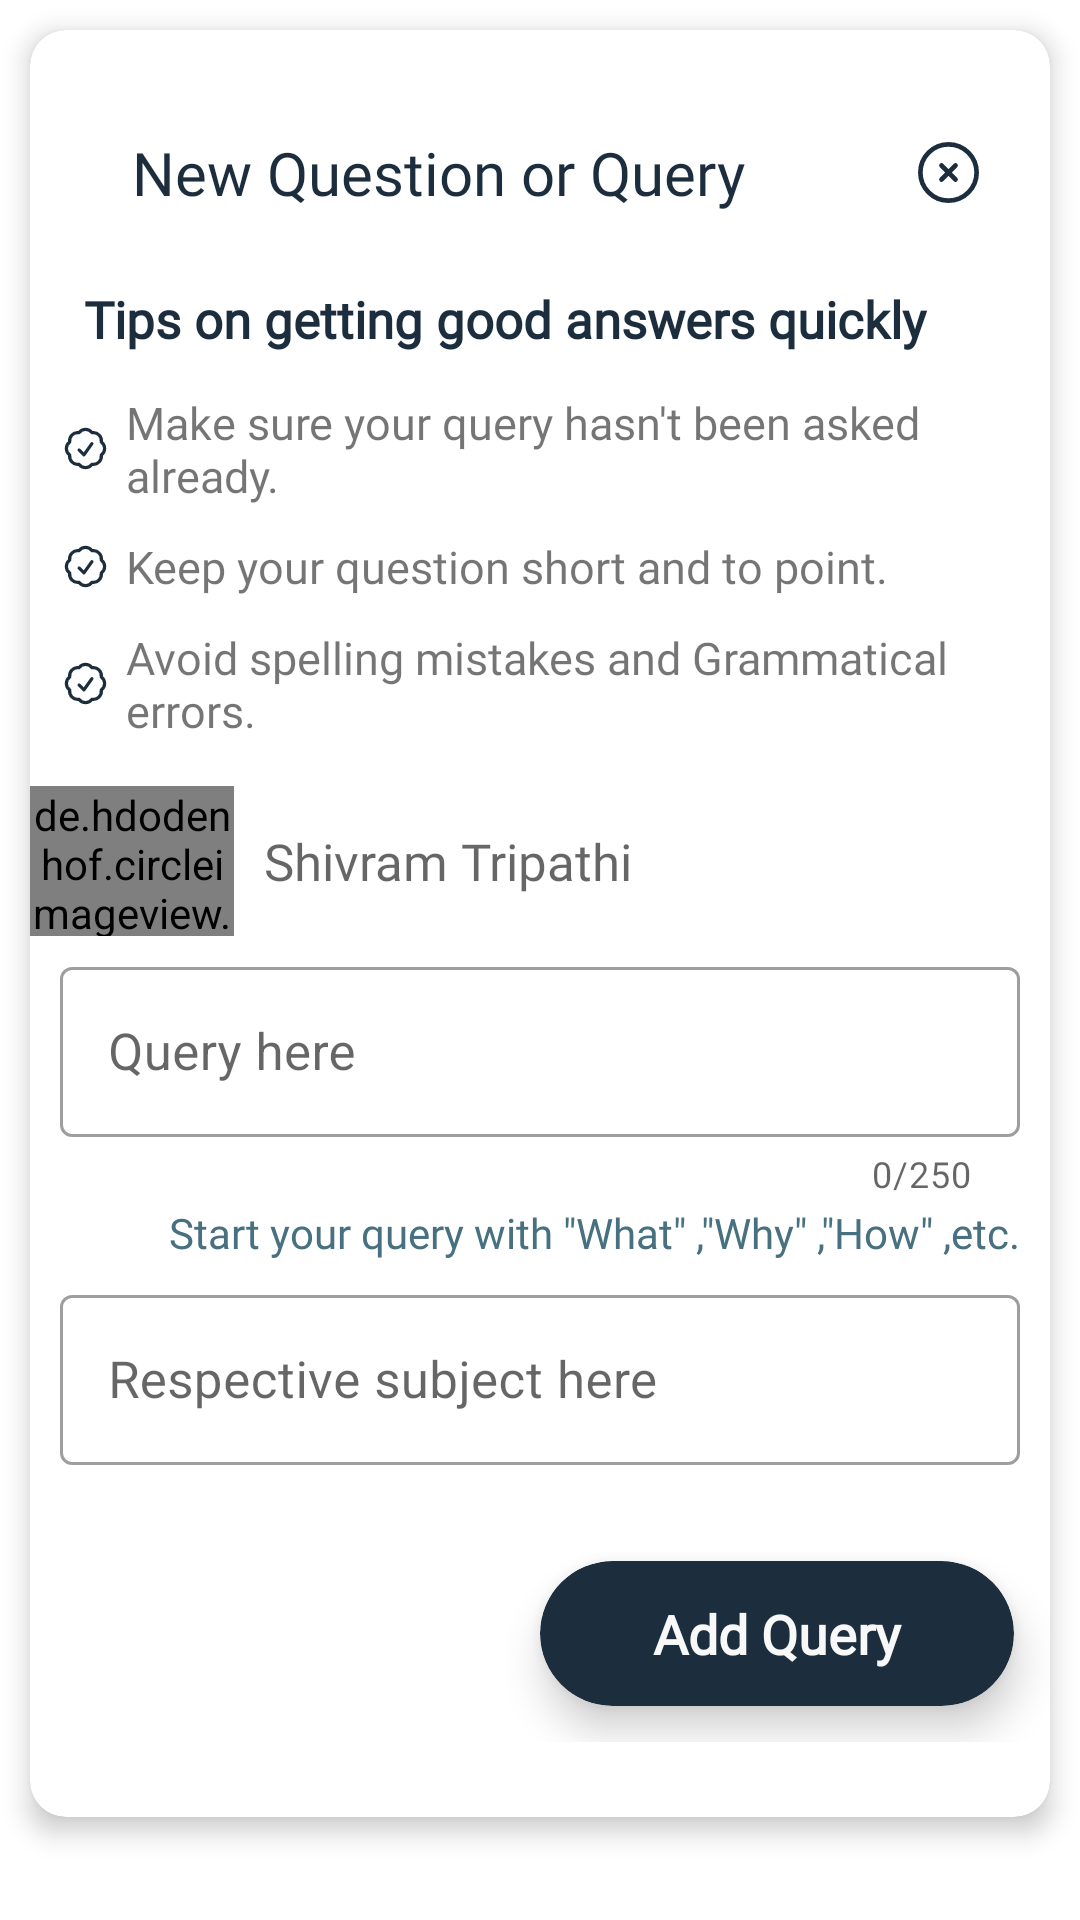

This screen was rendered from an Android layout file. Write that file and the resources it references.
<!-- AndroidManifest.xml: application theme Theme.AcaDroidAIO -->
<!-- res/layout/question_layout.xml -->
<?xml version="1.0" encoding="utf-8"?>
<RelativeLayout xmlns:android="http://schemas.android.com/apk/res/android"
    xmlns:app="http://schemas.android.com/apk/res-auto"
    android:layout_width="match_parent"
    android:layout_height="wrap_content"
    android:fillViewport="false">

    <com.google.android.material.card.MaterialCardView
        android:layout_width="fill_parent"
        android:layout_height="wrap_content"
        android:layout_alignParentStart="true"
        android:layout_alignParentTop="true"
        android:layout_marginStart="10dp"
        android:layout_marginTop="10dp"
        android:layout_marginEnd="10dp"
        android:layout_marginBottom="10dp"
        app:cardBackgroundColor="#fff"
        app:cardCornerRadius="12dp"
        app:cardElevation="5dp">

        <LinearLayout
            android:layout_width="fill_parent"
            android:layout_height="wrap_content"
            android:layout_marginTop="25dp"
            android:layout_marginBottom="25dp"
            android:orientation="vertical">

            <LinearLayout
                android:layout_width="match_parent"
                android:layout_height="wrap_content"
                android:gravity="center_vertical"
                android:orientation="horizontal"
                android:weightSum="10">

                <TextView
                    android:id="@+id/titleTv"
                    android:layout_width="0dp"
                    android:layout_height="wrap_content"
                    android:layout_weight="8"
                    android:fontFamily="@font/roboto"
                    android:gravity="center"
                    android:padding="7dp"
                    android:text="New Question or Query"
                    android:textColor="@color/primaryDark"
                    android:textSize="20sp" />

                <ImageView
                    android:id="@+id/closePopupImage"
                    android:layout_width="0dp"
                    android:layout_height="45dp"
                    android:layout_weight="2"
                    android:padding="10dp"
                    android:src="@drawable/close" />
            </LinearLayout>

            <LinearLayout
                android:id="@+id/messageTv"
                android:layout_width="match_parent"
                android:layout_height="wrap_content"
                android:layout_marginStart="10dp"
                android:layout_marginTop="7sp"
                android:orientation="vertical">

                <TextView
                    android:layout_width="match_parent"
                    android:layout_height="wrap_content"
                    android:layout_margin="8dp"
                    android:fontFamily="@font/roboto"
                    android:text="Tips on getting good answers quickly"
                    android:textColor="@color/primaryDark"
                    android:textSize="17sp"
                    android:textStyle="bold" />

                <LinearLayout
                    android:layout_width="match_parent"
                    android:layout_height="wrap_content"
                    android:orientation="horizontal">

                    <ImageView
                        android:layout_width="17dp"
                        android:layout_height="17dp"
                        android:layout_gravity="center_vertical"
                        android:src="@drawable/checkmark" />

                    <TextView
                        android:layout_width="wrap_content"
                        android:layout_height="wrap_content"
                        android:layout_margin="5dp"
                        android:fontFamily="@font/ubuntu"
                        android:text="Make sure your query hasn't been asked already."
                        android:textSize="15sp" />

                </LinearLayout>

                <LinearLayout
                    android:layout_width="match_parent"
                    android:layout_height="wrap_content"
                    android:orientation="horizontal">

                    <ImageView
                        android:layout_width="17dp"
                        android:layout_height="17dp"
                        android:layout_gravity="center_vertical"
                        android:src="@drawable/checkmark" />

                    <TextView
                        android:layout_width="wrap_content"
                        android:layout_height="wrap_content"
                        android:layout_margin="5dp"
                        android:fontFamily="@font/ubuntu"
                        android:text="Keep your question short and to point."
                        android:textSize="15sp" />

                </LinearLayout>

                <LinearLayout
                    android:layout_width="match_parent"
                    android:layout_height="wrap_content"
                    android:orientation="horizontal">

                    <ImageView
                        android:layout_width="17dp"
                        android:layout_height="17dp"
                        android:layout_gravity="center_vertical"
                        android:src="@drawable/checkmark" />

                    <TextView
                        android:layout_width="wrap_content"
                        android:layout_height="wrap_content"
                        android:layout_margin="5dp"
                        android:fontFamily="@font/ubuntu"
                        android:text="Avoid spelling mistakes and Grammatical errors."
                        android:textSize="15sp" />

                </LinearLayout>

            </LinearLayout>

            <LinearLayout
                android:layout_width="match_parent"
                android:layout_height="wrap_content"
                android:layout_marginTop="10dp"
                android:gravity="center_vertical"
                android:orientation="horizontal"
                android:weightSum="10">

                <de.hdodenhof.circleimageview.CircleImageView
                    android:id="@+id/popupProfileImage"
                    android:layout_width="0dp"
                    android:layout_height="50dp"
                    android:layout_weight="2"
                    android:src="@drawable/profile" />

                <TextView
                    android:id="@+id/popupProfileName"
                    android:layout_width="0dp"
                    android:layout_height="wrap_content"
                    android:layout_weight="8"
                    android:ellipsize="end"
                    android:fontFamily="@font/roboto"
                    android:hint="Shivram Tripathi"
                    android:maxLines="1"
                    android:padding="10dp"
                    android:textSize="17sp" />
            </LinearLayout>

            <LinearLayout
                android:layout_width="match_parent"
                android:layout_height="wrap_content"
                android:layout_marginStart="10dp"
                android:layout_marginTop="5sp"
                android:layout_marginEnd="10dp"
                android:orientation="vertical">

                <com.google.android.material.textfield.TextInputLayout
                    android:id="@+id/popupProfileQuery"
                    style="@style/Widget.MaterialComponents.TextInputLayout.OutlinedBox"
                    android:layout_width="match_parent"
                    android:layout_height="wrap_content"
                    android:hint="Query here"
                    app:counterEnabled="true"
                    app:counterMaxLength="250"
                    app:counterOverflowTextColor="@android:color/holo_red_dark"
                    app:hintEnabled="true">

                    <com.google.android.material.textfield.TextInputEditText
                        android:layout_width="match_parent"
                        android:layout_height="wrap_content"
                        android:inputType="textMultiLine"
                        android:scrollbars="vertical"
                        android:textSize="17sp" />

                </com.google.android.material.textfield.TextInputLayout>

                <TextView
                    android:layout_width="match_parent"
                    android:layout_height="wrap_content"
                    android:layout_marginTop="2dp"
                    android:fontFamily="@font/ubuntu"
                    android:gravity="end"
                    android:text="@string/start_your_query_with"
                    android:textColor="@color/secondaryDark"
                    android:textSize="14sp" />

                <com.google.android.material.textfield.TextInputLayout
                    android:id="@+id/popupProfileSubject"
                    style="@style/Widget.MaterialComponents.TextInputLayout.OutlinedBox"
                    android:layout_width="match_parent"
                    android:layout_height="wrap_content"
                    android:layout_marginTop="6dp"
                    android:hint="Respective subject here"
                    app:hintEnabled="true">

                    <com.google.android.material.textfield.TextInputEditText
                        android:layout_width="match_parent"
                        android:layout_height="wrap_content"
                        android:inputType="text"
                        android:maxLines="1"
                        android:scrollbars="vertical"
                        android:textSize="17sp" />

                </com.google.android.material.textfield.TextInputLayout>

            </LinearLayout>

            <LinearLayout
                android:layout_width="match_parent"
                android:layout_height="wrap_content"
                android:layout_marginTop="20dp"
                android:gravity="center"
                android:orientation="horizontal">

                <View
                    android:layout_width="0dp"
                    android:layout_height="0dp"
                    android:layout_weight="1" />

                <com.google.android.material.card.MaterialCardView
                    android:layout_width="0dp"
                    android:layout_height="wrap_content"
                    android:layout_margin="12dp"
                    android:layout_weight="1"
                    app:cardBackgroundColor="@color/primaryDark"
                    app:cardCornerRadius="25dp"
                    app:cardElevation="8dp">

                    <TextView
                        android:id="@+id/btnSendQuery"
                        android:layout_width="match_parent"
                        android:layout_height="match_parent"
                        android:layout_gravity="center"
                        android:fontFamily="@font/roboto"
                        android:gravity="center"
                        android:padding="12dp"
                        android:text="Add Query"
                        android:textAllCaps="false"
                        android:textColor="@color/primaryLight"
                        android:textSize="18sp"
                        android:textStyle="bold" />

                </com.google.android.material.card.MaterialCardView>

            </LinearLayout>

        </LinearLayout>
    </com.google.android.material.card.MaterialCardView>
</RelativeLayout>
<!-- resources referenced by this layout -->
<resources>
  <color name="primaryDark">#1C2E3E</color>
  <color name="primaryLight">#F8F8F8</color>
  <color name="secondaryDark">#477080</color>
  <!-- drawable checkmark (drawable) -->
  <vector xmlns:android="http://schemas.android.com/apk/res/android"
      android:width="24dp"
      android:height="24dp"
      android:viewportWidth="24"
      android:viewportHeight="24">
    <path
        android:pathData="M9,12.75L11.25,15 15,9.75M21,12c0,1.268 -0.63,2.39 -1.593,3.068a3.745,3.745 0,0 1,-1.043 3.296,3.745 3.745,0 0,1 -3.296,1.043A3.745,3.745 0,0 1,12 21c-1.268,0 -2.39,-0.63 -3.068,-1.593a3.746,3.746 0,0 1,-3.296 -1.043,3.745 3.745,0 0,1 -1.043,-3.296A3.745,3.745 0,0 1,3 12c0,-1.268 0.63,-2.39 1.593,-3.068a3.745,3.745 0,0 1,1.043 -3.296,3.746 3.746,0 0,1 3.296,-1.043A3.746,3.746 0,0 1,12 3c1.268,0 2.39,0.63 3.068,1.593a3.746,3.746 0,0 1,3.296 1.043,3.746 3.746,0 0,1 1.043,3.296A3.745,3.745 0,0 1,21 12z"
        android:strokeLineJoin="round"
        android:strokeWidth="1.5"
        android:fillColor="#00000000"
        android:strokeColor="@color/primaryDark"
        android:strokeLineCap="round"/>
  </vector>
  <!-- drawable close (drawable) -->
  <vector xmlns:android="http://schemas.android.com/apk/res/android"
      android:width="24dp"
      android:height="24dp"
      android:viewportWidth="24"
      android:viewportHeight="24">
    <path
        android:pathData="M9.75,9.75l4.5,4.5m0,-4.5l-4.5,4.5M21,12a9,9 0,1 1,-18 0,9 9,0 0,1 18,0z"
        android:strokeLineJoin="round"
        android:strokeWidth="1.5"
        android:fillColor="#00000000"
        android:strokeColor="@color/primaryDark"
        android:strokeLineCap="round"/>
  </vector>
  <!-- drawable profile: webp bitmap (drawable, 6528 bytes) -->
  <string name="start_your_query_with">Start your query with \"What\" ,\"Why\" ,\"How\" ,etc.</string>
  <style name="Theme.AcaDroidAIO" parent="Theme.MaterialComponents.DayNight.NoActionBar">
          
          <item name="colorPrimary">@color/primaryColor</item>
          <item name="colorPrimaryVariant">@color/primaryDark</item>
          <item name="colorOnPrimary">@color/white</item>
          
          <item name="colorSecondary">@color/secondaryLight</item>
          <item name="colorSecondaryVariant">@color/secondaryDark</item>
          <item name="colorOnSecondary">@color/black</item>
          
          <item name="android:statusBarColor" tools:targetApi="l">?attr/colorPrimaryVariant</item>
          
      </style>
  <color name="primaryColor">#D6BEBA</color>
  <color name="white">#FFFFFFFF</color>
  <color name="secondaryLight">#B5E0EA</color>
  <color name="black">#FF000000</color>
</resources>
